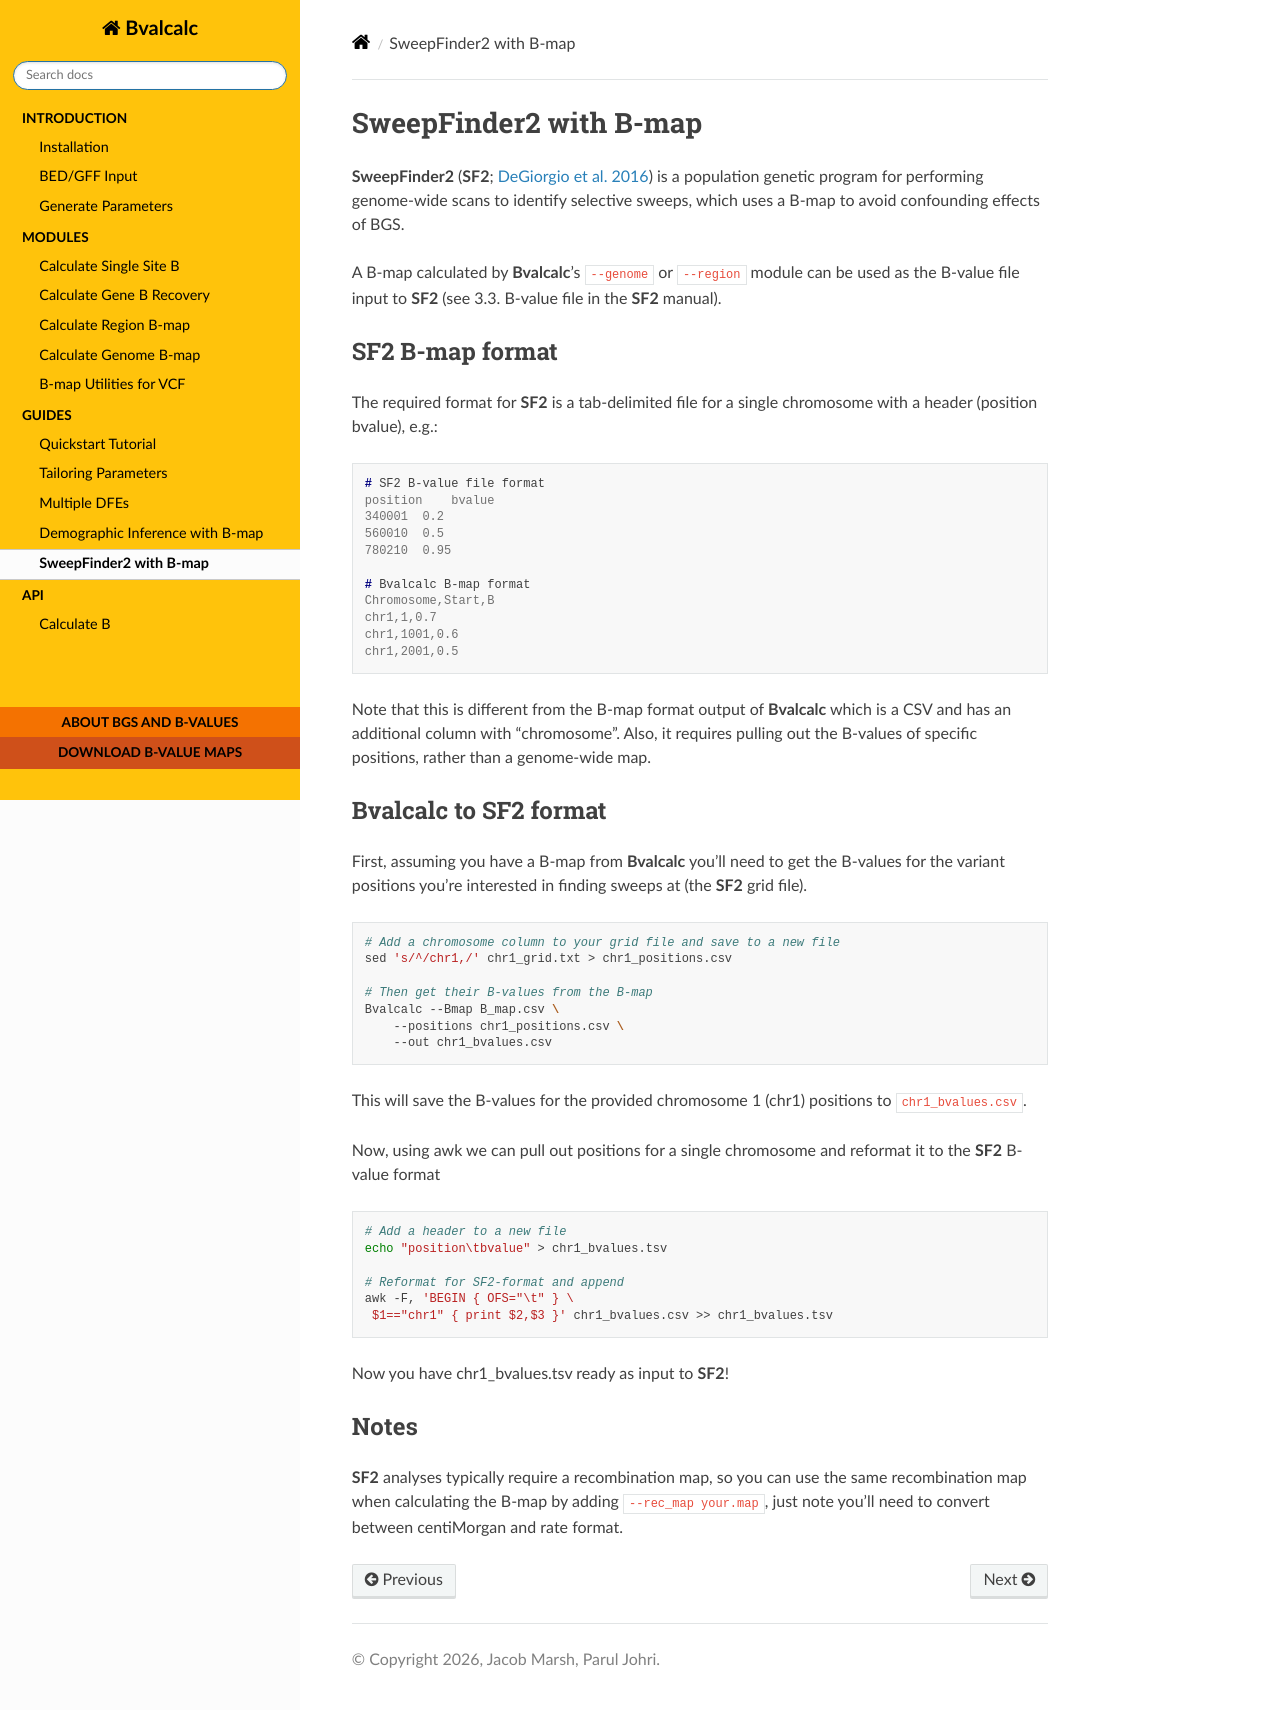

repository: JohriLab/Bvalcalc · page: guides/sweepfinder2.html · generator: sphinx

SweepFinder2 with B-map
============================

**SweepFinder2** (**SF2**; `DeGiorgio et al. 2016 <https://degiorgiogroup.fau.edu/sf2.html>`_) is a population genetic program for performing genome-wide scans to identify selective sweeps, which uses a B-map to avoid confounding effects of BGS.

A B-map calculated by **Bvalcalc**'s ``--genome`` or ``--region`` module can be used as the B-value file input to **SF2** (see 3.3. B-value file in the **SF2** manual).

SF2 B-map format
---------------------

The required format for **SF2** is a tab-delimited file for a single chromosome with a header (position   bvalue), e.g.:

.. code-block:: console

    # SF2 B-value file format
    position    bvalue
    340001  0.2
    560010  0.5
    780210  0.95

    # Bvalcalc B-map format
    Chromosome,Start,B
    chr1,1,0.7
    chr1,1001,0.6
    chr1,2001,0.5

Note that this is different from the B-map format output of **Bvalcalc** which is a CSV and has an additional column with "chromosome". Also, it requires pulling out the B-values of specific positions, rather than a genome-wide map.

Bvalcalc to SF2 format
-------------------------

First, assuming you have a B-map from **Bvalcalc** you'll need to get the B-values for the variant positions you're interested in finding sweeps at (the **SF2** grid file).

.. code-block:: bash

    # Add a chromosome column to your grid file and save to a new file
    sed 's/^/chr1,/' chr1_grid.txt > chr1_positions.csv

    # Then get their B-values from the B-map
    Bvalcalc --Bmap B_map.csv \
        --positions chr1_positions.csv \
        --out chr1_bvalues.csv

This will save the B-values for the provided chromosome 1 (chr1) positions to ``chr1_bvalues.csv``. 

Now, using awk we can pull out positions for a single chromosome and reformat it to the **SF2** B-value format

.. code-block:: bash

    # Add a header to a new file
    echo "position\tbvalue" > chr1_bvalues.tsv
    
    # Reformat for SF2-format and append
    awk -F, 'BEGIN { OFS="\t" } \
     $1=="chr1" { print $2,$3 }' chr1_bvalues.csv >> chr1_bvalues.tsv

Now you have chr1_bvalues.tsv ready as input to **SF2**!

Notes
------

**SF2** analyses typically require a recombination map, so you can use the same recombination map when calculating the B-map by adding ``--rec_map your.map``, just note you'll need to convert between centiMorgan and rate format.
